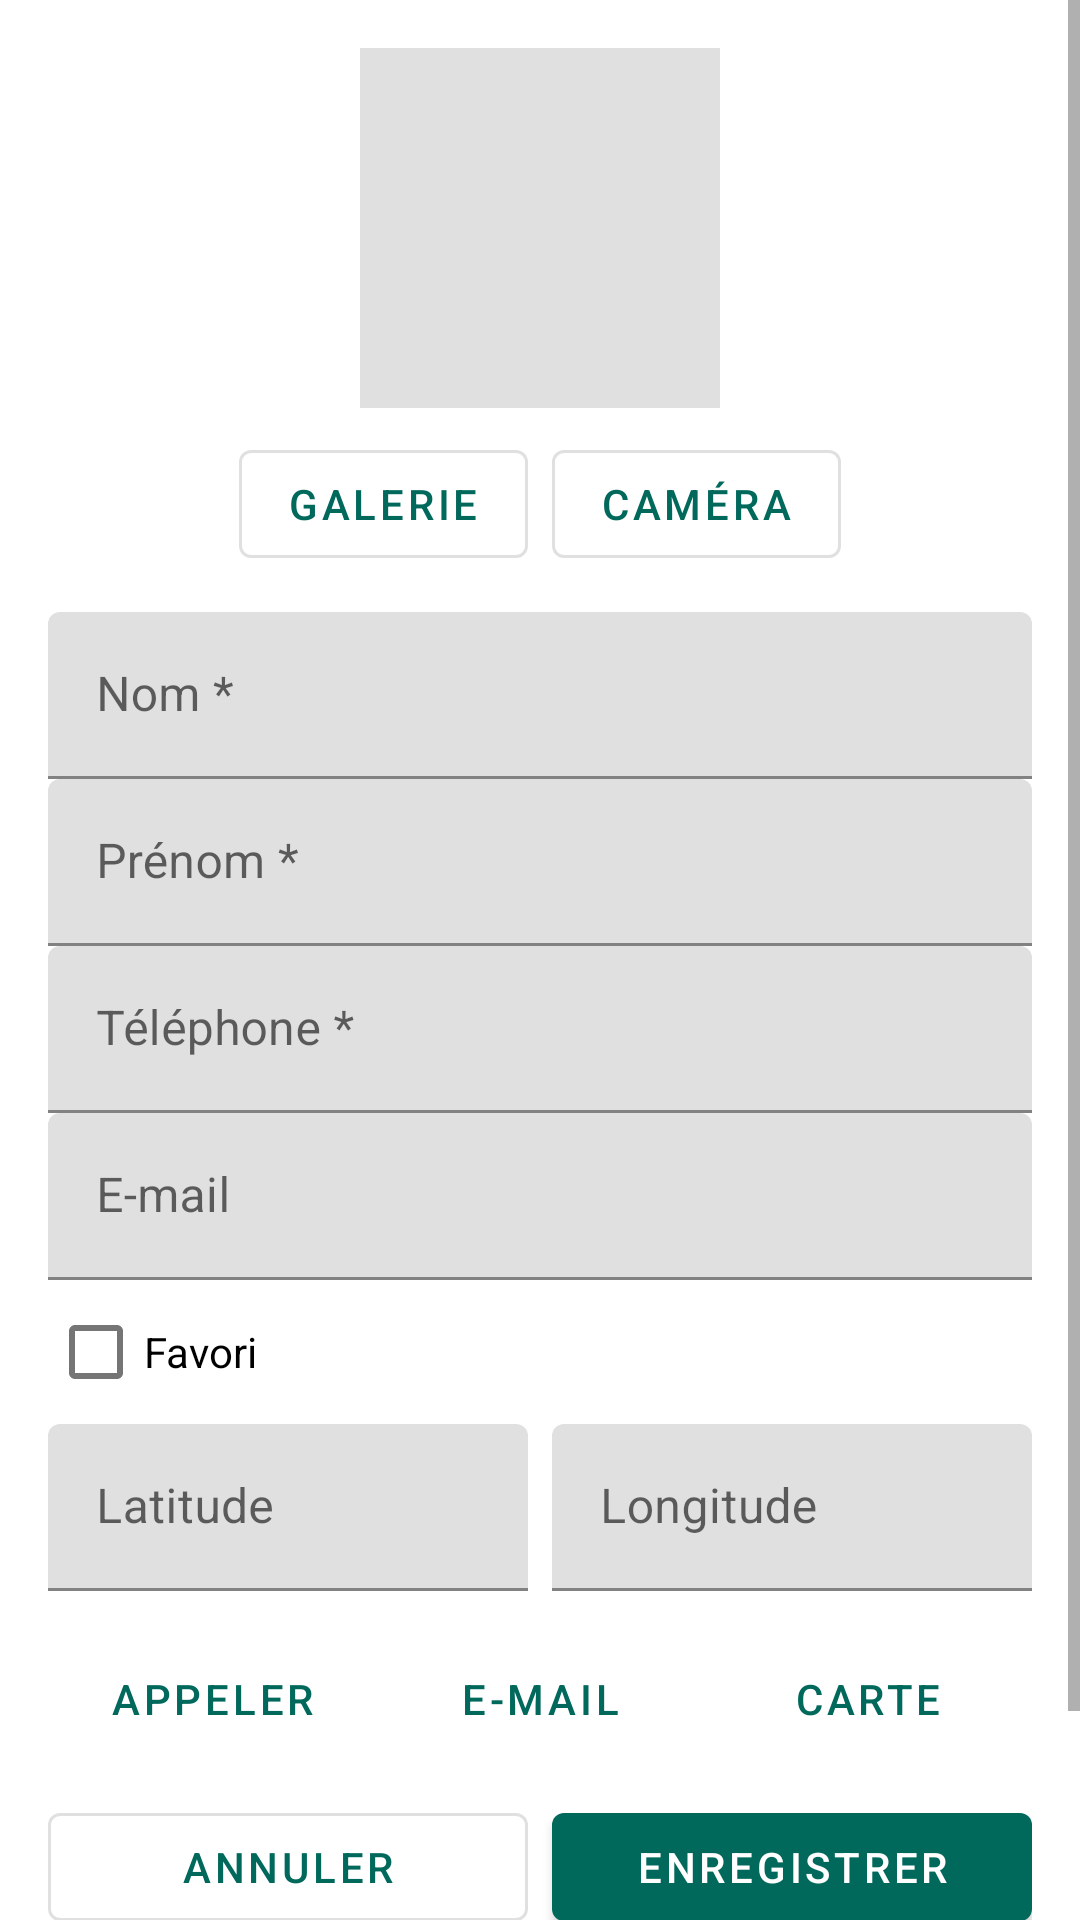

Produce the Android XML layout that renders to this screen, including the resource entries it uses.
<!-- AndroidManifest.xml: application theme Theme.ContactsV4 -->
<!-- res/layout/fragment_detail_contact.xml -->
<?xml version="1.0" encoding="utf-8"?>
<ScrollView xmlns:android="http://schemas.android.com/apk/res/android"
    android:layout_width="match_parent"
    android:layout_height="match_parent"
    android:fillViewport="true">

    <LinearLayout
        android:layout_width="match_parent"
        android:layout_height="wrap_content"
        android:orientation="vertical"
        android:padding="16dp">

        <ImageView
            android:id="@+id/image_photo"
            android:layout_width="120dp"
            android:layout_height="120dp"
            android:layout_gravity="center_horizontal"
            android:background="@color/fond_photo"
            android:contentDescription="@string/photo_contact"
            android:scaleType="centerCrop" />

        <LinearLayout
            android:layout_width="wrap_content"
            android:layout_height="wrap_content"
            android:layout_gravity="center_horizontal"
            android:layout_marginTop="8dp"
            android:orientation="horizontal">

            <com.google.android.material.button.MaterialButton
                android:id="@+id/btn_galerie"
                style="@style/Widget.MaterialComponents.Button.OutlinedButton"
                android:layout_width="wrap_content"
                android:layout_height="wrap_content"
                android:layout_marginEnd="8dp"
                android:text="@string/galerie" />

            <com.google.android.material.button.MaterialButton
                android:id="@+id/btn_camera"
                style="@style/Widget.MaterialComponents.Button.OutlinedButton"
                android:layout_width="wrap_content"
                android:layout_height="wrap_content"
                android:text="@string/camera" />
        </LinearLayout>

        <com.google.android.material.textfield.TextInputLayout
            android:id="@+id/til_nom"
            android:layout_width="match_parent"
            android:layout_height="wrap_content"
            android:layout_marginTop="12dp"
            android:hint="@string/hint_nom">

            <com.google.android.material.textfield.TextInputEditText
                android:id="@+id/edit_nom"
                android:layout_width="match_parent"
                android:layout_height="wrap_content"
                android:inputType="textPersonName|textCapWords" />
        </com.google.android.material.textfield.TextInputLayout>

        <com.google.android.material.textfield.TextInputLayout
            android:id="@+id/til_prenom"
            android:layout_width="match_parent"
            android:layout_height="wrap_content"
            android:hint="@string/hint_prenom">

            <com.google.android.material.textfield.TextInputEditText
                android:id="@+id/edit_prenom"
                android:layout_width="match_parent"
                android:layout_height="wrap_content"
                android:inputType="textPersonName|textCapWords" />
        </com.google.android.material.textfield.TextInputLayout>

        <com.google.android.material.textfield.TextInputLayout
            android:id="@+id/til_telephone"
            android:layout_width="match_parent"
            android:layout_height="wrap_content"
            android:hint="@string/hint_telephone">

            <com.google.android.material.textfield.TextInputEditText
                android:id="@+id/edit_telephone"
                android:layout_width="match_parent"
                android:layout_height="wrap_content"
                android:inputType="phone" />
        </com.google.android.material.textfield.TextInputLayout>

        <com.google.android.material.textfield.TextInputLayout
            android:id="@+id/til_email"
            android:layout_width="match_parent"
            android:layout_height="wrap_content"
            android:hint="@string/hint_email">

            <com.google.android.material.textfield.TextInputEditText
                android:id="@+id/edit_email"
                android:layout_width="match_parent"
                android:layout_height="wrap_content"
                android:inputType="textEmailAddress" />
        </com.google.android.material.textfield.TextInputLayout>

        
        <com.google.android.material.checkbox.MaterialCheckBox
            android:id="@+id/check_favori"
            android:layout_width="wrap_content"
            android:layout_height="wrap_content"
            android:text="@string/favori" />

        <LinearLayout
            android:layout_width="match_parent"
            android:layout_height="wrap_content"
            android:orientation="horizontal">

            <com.google.android.material.textfield.TextInputLayout
                android:id="@+id/til_latitude"
                android:layout_width="0dp"
                android:layout_height="wrap_content"
                android:layout_marginEnd="8dp"
                android:layout_weight="1"
                android:hint="@string/hint_latitude">

                <com.google.android.material.textfield.TextInputEditText
                    android:id="@+id/edit_latitude"
                    android:layout_width="match_parent"
                    android:layout_height="wrap_content"
                    android:inputType="numberDecimal|numberSigned" />
            </com.google.android.material.textfield.TextInputLayout>

            <com.google.android.material.textfield.TextInputLayout
                android:id="@+id/til_longitude"
                android:layout_width="0dp"
                android:layout_height="wrap_content"
                android:layout_weight="1"
                android:hint="@string/hint_longitude">

                <com.google.android.material.textfield.TextInputEditText
                    android:id="@+id/edit_longitude"
                    android:layout_width="match_parent"
                    android:layout_height="wrap_content"
                    android:inputType="numberDecimal|numberSigned" />
            </com.google.android.material.textfield.TextInputLayout>
        </LinearLayout>

        <LinearLayout
            android:layout_width="match_parent"
            android:layout_height="wrap_content"
            android:layout_marginTop="12dp"
            android:orientation="horizontal">

            <com.google.android.material.button.MaterialButton
                android:id="@+id/btn_appeler"
                style="@style/Widget.MaterialComponents.Button.TextButton"
                android:layout_width="0dp"
                android:layout_height="wrap_content"
                android:layout_weight="1"
                android:text="@string/appeler" />

            <com.google.android.material.button.MaterialButton
                android:id="@+id/btn_email"
                style="@style/Widget.MaterialComponents.Button.TextButton"
                android:layout_width="0dp"
                android:layout_height="wrap_content"
                android:layout_weight="1"
                android:text="@string/envoyer_email" />

            <com.google.android.material.button.MaterialButton
                android:id="@+id/btn_carte"
                style="@style/Widget.MaterialComponents.Button.TextButton"
                android:layout_width="0dp"
                android:layout_height="wrap_content"
                android:layout_weight="1"
                android:text="@string/voir_carte" />
        </LinearLayout>

        <LinearLayout
            android:layout_width="match_parent"
            android:layout_height="wrap_content"
            android:layout_marginTop="8dp"
            android:orientation="horizontal">

            <com.google.android.material.button.MaterialButton
                android:id="@+id/btn_annuler"
                style="@style/Widget.MaterialComponents.Button.OutlinedButton"
                android:layout_width="0dp"
                android:layout_height="wrap_content"
                android:layout_marginEnd="8dp"
                android:layout_weight="1"
                android:text="@string/annuler" />

            <com.google.android.material.button.MaterialButton
                android:id="@+id/btn_enregistrer"
                android:layout_width="0dp"
                android:layout_height="wrap_content"
                android:layout_weight="1"
                android:text="@string/enregistrer" />
        </LinearLayout>

        <com.google.android.material.button.MaterialButton
            android:id="@+id/btn_supprimer"
            android:layout_width="match_parent"
            android:layout_height="wrap_content"
            android:layout_marginTop="8dp"
            android:backgroundTint="@color/danger"
            android:text="@string/supprimer" />
    </LinearLayout>
</ScrollView>
<!-- resources referenced by this layout -->
<resources>
  <color name="danger">#C62828</color>
  <color name="fond_photo">#E0E0E0</color>
  <string name="annuler">Annuler</string>
  <string name="appeler">Appeler</string>
  <string name="camera">Caméra</string>
  <string name="enregistrer">Enregistrer</string>
  <string name="envoyer_email">E-mail</string>
  <string name="favori">Favori</string>
  <string name="galerie">Galerie</string>
  <string name="hint_email">E-mail</string>
  <string name="hint_latitude">Latitude</string>
  <string name="hint_longitude">Longitude</string>
  <string name="hint_nom">Nom *</string>
  <string name="hint_prenom">Prénom *</string>
  <string name="hint_telephone">Téléphone *</string>
  <string name="photo_contact">Photo du contact</string>
  <string name="supprimer">Supprimer</string>
  <string name="voir_carte">Carte</string>
  <style name="Theme.ContactsV4" parent="Theme.MaterialComponents.Light.DarkActionBar">
          <item name="colorPrimary">@color/primaire</item>
          <item name="colorPrimaryVariant">@color/primaire_fonce</item>
          <item name="colorOnPrimary">@color/blanc</item>
          <item name="colorSecondary">@color/accent</item>
          <item name="colorOnSecondary">@color/blanc</item>
          <item name="android:windowBackground">@color/blanc</item>
      </style>
  <color name="primaire">#00695C</color>
  <color name="primaire_fonce">#004D40</color>
  <color name="blanc">#FFFFFF</color>
  <color name="accent">#FF6F00</color>
</resources>
